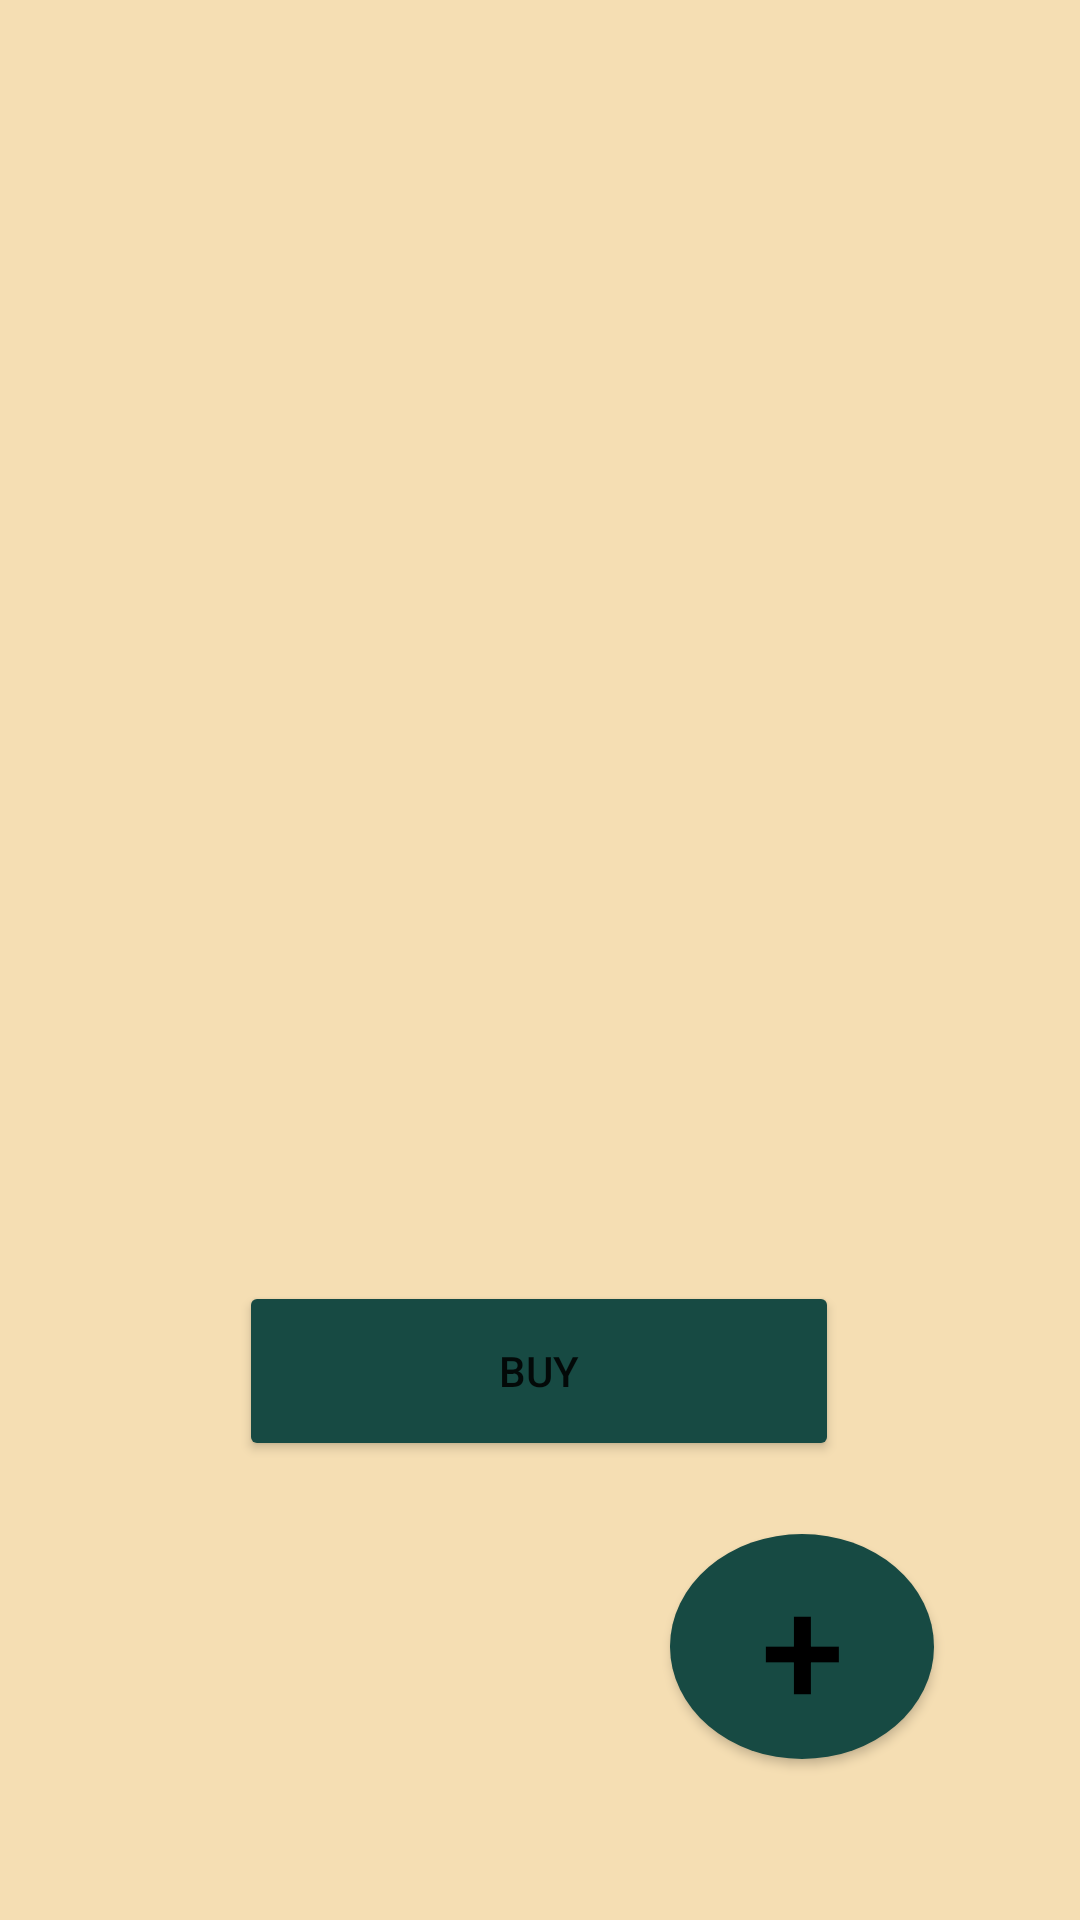

The Android layout XML behind this screen, and the referenced resources:
<!-- AndroidManifest.xml: application theme Theme.AIP -->
<!-- res/layout/activity_main.xml -->
<?xml version="1.0" encoding="utf-8"?>
<androidx.constraintlayout.widget.ConstraintLayout xmlns:android="http://schemas.android.com/apk/res/android"
    xmlns:app="http://schemas.android.com/apk/res-auto"
    xmlns:tools="http://schemas.android.com/tools"
    android:layout_width="match_parent"
    android:id="@+id/main_activity"
    android:layout_height="match_parent"
    android:background="@color/light_yellow"
    android:padding="20dp"
    tools:context=".register.MainActivity">

    <Button
        android:id="@+id/button"
        android:layout_width="wrap_content"
        android:layout_height="wrap_content"
        android:width="200dp"
        android:height="60dp"
        android:text="Buy"
        app:backgroundTint="@color/round_button_color"
        app:layout_constraintBottom_toBottomOf="parent"
        app:layout_constraintEnd_toEndOf="parent"
        android:layout_marginTop="40dp"
        app:layout_constraintHorizontal_bias="0.497"
        app:layout_constraintStart_toStartOf="parent"
        app:layout_constraintTop_toTopOf="parent"
        app:layout_constraintVertical_bias="0.734" />

    <Button
        android:id="@+id/button2"
        android:layout_width="wrap_content"
        android:layout_height="wrap_content"
        android:background="@drawable/round_button"
        android:text="+"
        android:layout_marginTop="150dp"
        android:textColor="@color/black"
        android:textSize="50sp"
        app:backgroundTint="@color/round_button_color"
        app:layout_constraintBottom_toBottomOf="parent"
        app:layout_constraintEnd_toEndOf="parent"
        app:layout_constraintHorizontal_bias="0.876"
        app:layout_constraintStart_toStartOf="parent"
        app:layout_constraintTop_toTopOf="parent"
        app:layout_constraintVertical_bias="0.91" />

    <ImageView
        android:id="@+id/imageView3"
        android:layout_width="276dp"
        android:layout_height="277dp"
        app:layout_constraintBottom_toBottomOf="parent"
        app:layout_constraintEnd_toEndOf="parent"
        android:layout_marginBottom="80dp"
        app:layout_constraintHorizontal_bias="0.413"
        app:layout_constraintStart_toStartOf="parent"
        app:layout_constraintTop_toTopOf="parent"
        app:layout_constraintVertical_bias="0.359"
        app:srcCompat="@drawable/mglogo" />

    <ListView
        android:id="@+id/list"
        android:layout_width="312dp"
        android:layout_height="378dp"
        android:divider="@null"
        app:layout_constraintBottom_toBottomOf="parent"
        app:layout_constraintEnd_toEndOf="parent"
        app:layout_constraintStart_toStartOf="parent"
        app:layout_constraintTop_toTopOf="parent"
        app:layout_constraintVertical_bias="0.263" />
</androidx.constraintlayout.widget.ConstraintLayout>
<!-- resources referenced by this layout -->
<resources>
  <color name="black">#FF000000</color>
  <color name="light_yellow">#F5DEB3</color>
  <color name="round_button_color">#174A43</color>
  <!-- drawable round_button (drawable) -->
  <?xml version="1.0" encoding="utf-8"?>
  <shape xmlns:android="http://schemas.android.com/apk/res/android" android:shape="oval">
      <solid android:color="@color/round_button_color" />
      <size android:height="75dp" android:width="75dp" />
  
  </shape>
  <style name="Theme.AIP" parent="Theme.MaterialComponents.Light.DarkActionBar">
          
          <item name="colorPrimary">@color/round_button_color</item>
          <item name="colorPrimaryVariant">@color/purple_700</item>
          <item name="colorOnPrimary">@color/white</item>
          
          <item name="colorSecondary">@color/teal_200</item>
          <item name="colorSecondaryVariant">@color/teal_700</item>
          <item name="colorOnSecondary">@color/black</item>
          
          <item name="android:statusBarColor" tools:targetApi="l">?attr/colorPrimaryVariant</item>
          
      </style>
  <color name="purple_700">#FF3700B3</color>
  <color name="white">#FFFFFFFF</color>
  <color name="teal_200">#FF03DAC5</color>
  <color name="teal_700">#FF018786</color>
</resources>
